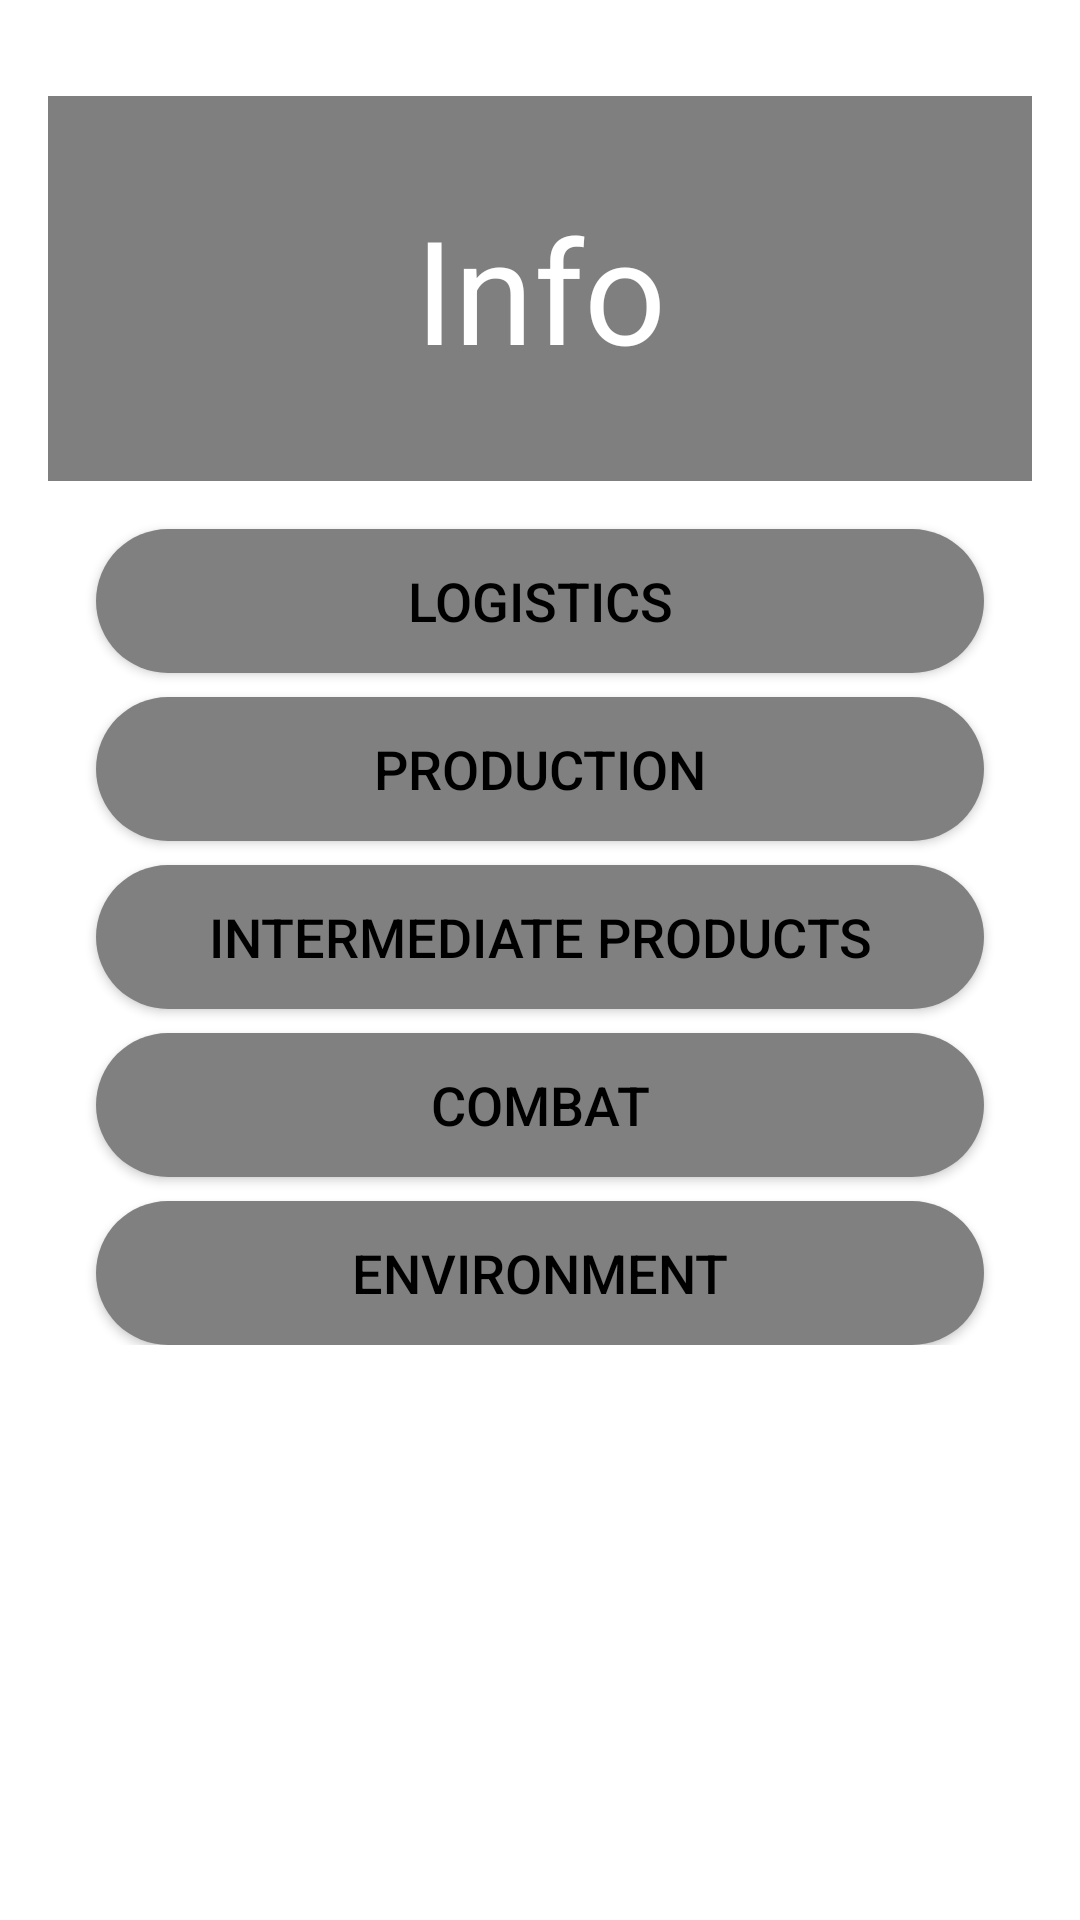

Layout XML and referenced resources for this Android screen:
<!-- AndroidManifest.xml: application theme Theme.FactorioHelper -->
<!-- res/layout/activity_info.xml -->
<?xml version="1.0" encoding="utf-8"?>
<RelativeLayout xmlns:android="http://schemas.android.com/apk/res/android"
    android:layout_width="match_parent"
    android:layout_height="match_parent">

    <ScrollView
        android:layout_width="match_parent"
        android:layout_height="match_parent"
        android:layout_marginTop="32dp"
        android:paddingStart="16dp"
        android:paddingEnd="16dp">

        <LinearLayout
            android:layout_width="match_parent"
            android:layout_height="wrap_content"
            android:orientation="vertical">

            <TextView
                android:layout_width="match_parent"
                android:layout_height="wrap_content"
                android:text="Info"
                android:textSize="48sp"
                android:gravity="center"
                android:paddingTop="32dp"
                android:paddingBottom="32dp"
                android:background="#80000000"
                android:textColor="#FFFFFF" />

            <Button
                android:id="@+id/logistics_button"
                android:layout_width="match_parent"
                android:layout_height="wrap_content"
                android:text="Logistics"
                android:textSize="18sp"
                android:layout_marginTop="16dp"
                android:layout_marginStart="16dp"
                android:layout_marginEnd="16dp"
                android:background="@drawable/button_background"
                android:textColor="#000000" />

            <Button
                android:id="@+id/production_button"
                android:layout_width="match_parent"
                android:layout_height="wrap_content"
                android:text="Production"
                android:textSize="18sp"
                android:layout_marginTop="8dp"
                android:layout_marginStart="16dp"
                android:layout_marginEnd="16dp"
                android:background="@drawable/button_background"
                android:textColor="#000000" />

            <Button
                android:id="@+id/intermediate_products_button"
                android:layout_width="match_parent"
                android:layout_height="wrap_content"
                android:text="Intermediate products"
                android:textSize="18sp"
                android:layout_marginTop="8dp"
                android:layout_marginStart="16dp"
                android:layout_marginEnd="16dp"
                android:background="@drawable/button_background"
                android:textColor="#000000" />

            <Button
                android:id="@+id/combat_button"
                android:layout_width="match_parent"
                android:layout_height="wrap_content"
                android:text="Combat"
                android:textSize="18sp"
                android:layout_marginTop="8dp"
                android:layout_marginStart="16dp"
                android:layout_marginEnd="16dp"
                android:background="@drawable/button_background"
                android:textColor="#000000" />

            <Button
                android:id="@+id/environment_button"
                android:layout_width="match_parent"
                android:layout_height="wrap_content"
                android:text="Environment"
                android:textSize="18sp"
                android:layout_marginTop="8dp"
                android:layout_marginStart="16dp"
                android:layout_marginEnd="16dp"
                android:background="@drawable/button_background"
                android:textColor="#000000" />

        </LinearLayout>
    </ScrollView>

</RelativeLayout>
<!-- resources referenced by this layout -->
<resources>
  <!-- drawable button_background (drawable) -->
  <?xml version="1.0" encoding="utf-8"?>
  <shape xmlns:android="http://schemas.android.com/apk/res/android">
      <solid android:color="#808080" />
      <corners android:radius="32dp" />
  </shape>
  <style name="Theme.FactorioHelper" parent="Theme.MaterialComponents.DayNight.DarkActionBar">
          
          <item name="colorPrimary">@color/purple_500</item>
          <item name="colorPrimaryVariant">@color/purple_700</item>
          <item name="colorOnPrimary">@color/white</item>
          
          <item name="colorSecondary">@color/teal_200</item>
          <item name="colorSecondaryVariant">@color/teal_700</item>
          <item name="colorOnSecondary">@color/black</item>
          
          <item name="android:statusBarColor" tools:targetApi="l">?attr/colorPrimaryVariant</item>
          
      </style>
  <!-- not gathered from this repository: default colours our renderer supplied (Android Studio template values) -->
  <color name="purple_500">#FF6200EE</color>
  <color name="purple_700">#FF3700B3</color>
  <color name="teal_200">#FF03DAC5</color>
  <color name="teal_700">#FF018786</color>
  <color name="black">#FF000000</color>
  <color name="white">#FFFFFFFF</color>
</resources>
